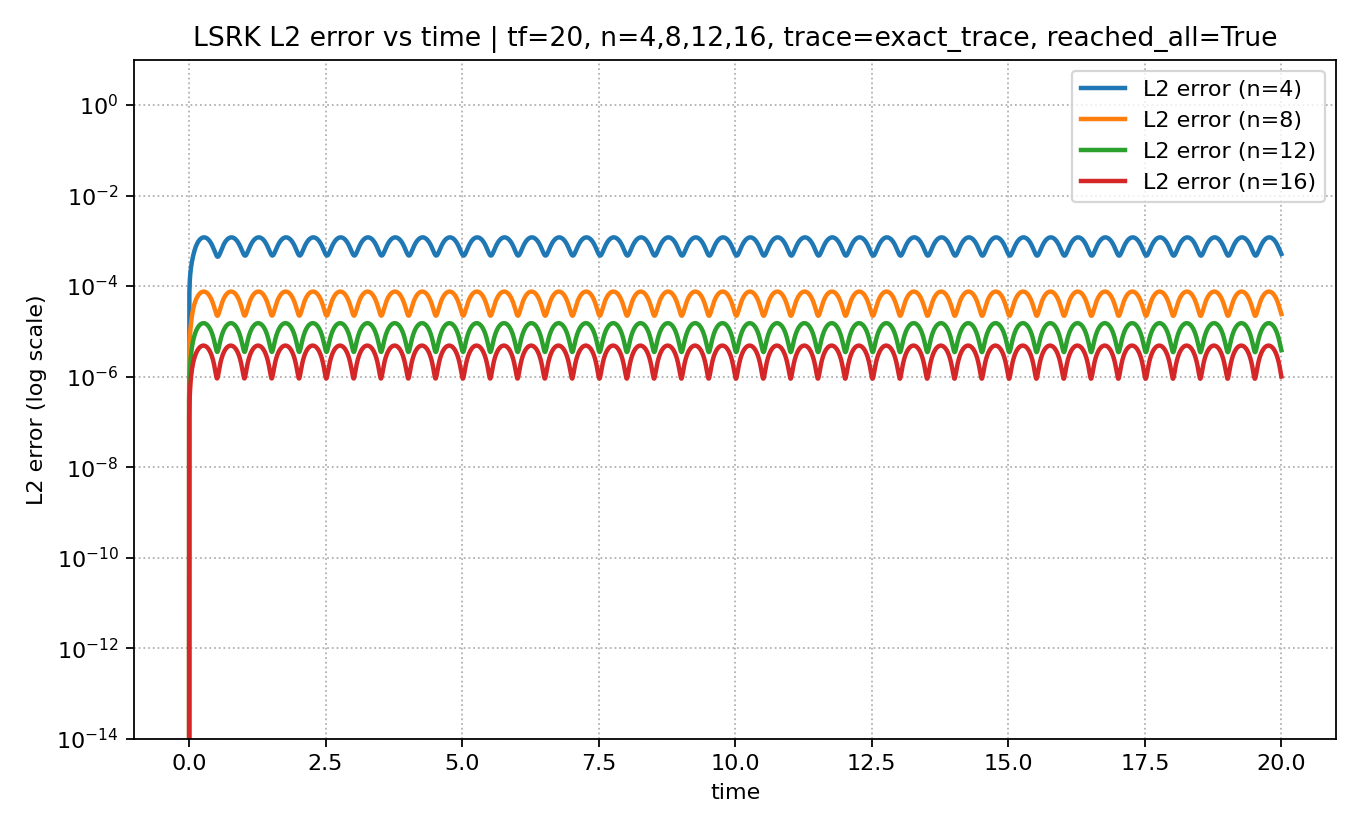

The table this chart was drawn from, first rows:
mesh_level, time, L2_error, Linf_error, max_abs_q
4, 0.0, 0.0, 0.0, 1.0
4, 0.007812, 7.245808197853864e-05, 0.0003364, 0.9996
4, 0.01562, 0.0001305, 0.0006519, 1
4, 0.02344, 0.0001799, 0.0009418, 0.9979
4, 0.03125, 0.0002234, 0.001314, 0.9998
4, 0.03906, 0.0002638, 0.001927, 0.9996
4, 0.04687, 0.0003035, 0.00262, 0.998
4, 0.05469, 0.0003439, 0.003375, 0.9999
4, 0.0625, 0.0003855, 0.004175, 1
4, 0.07031, 0.0004284, 0.005006, 1
4, 0.07812, 0.0004723, 0.005853, 0.9978
4, 0.08594, 0.0005169, 0.006706, 0.9994
4, 0.09375, 0.0005619, 0.007555, 0.9997
4, 0.1016, 0.000607, 0.00839, 0.9978
4, 0.1094, 0.0006518, 0.009203, 1
4, 0.1172, 0.000696, 0.009986, 0.9996
4, 0.125, 0.0007394, 0.01073, 1
4, 0.1328, 0.0007815, 0.01143, 0.9979
4, 0.1406, 0.0008223, 0.01207, 1
4, 0.1484, 0.0008614, 0.01265, 0.9982
4, 0.1562, 0.0008987, 0.01317, 1
4, 0.1641, 0.0009341, 0.01361, 1.001
4, 0.1719, 0.0009675, 0.01397, 0.9995
4, 0.1797, 0.0009987, 0.01426, 0.9995
4, 0.1875, 0.001028, 0.01446, 1
4, 0.1953, 0.001055, 0.01457, 1
4, 0.2031, 0.001079, 0.01461, 0.9978
4, 0.2109, 0.001101, 0.01455, 0.9994
4, 0.2187, 0.001121, 0.01441, 1.001
4, 0.2266, 0.001139, 0.01419, 0.9989
4, 0.2344, 0.001154, 0.01389, 1.001
4, 0.2422, 0.001166, 0.01351, 0.9997
4, 0.25, 0.001176, 0.01305, 1
4, 0.2578, 0.001183, 0.01253, 0.9979
4, 0.2656, 0.001188, 0.01276, 1
4, 0.2734, 0.001191, 0.01333, 0.9982
4, 0.2812, 0.001191, 0.01383, 0.9999
4, 0.2891, 0.001188, 0.01426, 1.001
4, 0.2969, 0.001183, 0.01462, 0.9995
4, 0.3047, 0.001175, 0.01489, 0.9996
4, 0.3125, 0.001165, 0.01509, 1
4, 0.3203, 0.001153, 0.0152, 1
4, 0.3281, 0.001138, 0.01523, 0.9981
4, 0.3359, 0.001121, 0.01518, 0.9997
4, 0.3437, 0.001101, 0.01504, 1.001
4, 0.3516, 0.00108, 0.01482, 0.9988
4, 0.3594, 0.001056, 0.01452, 1.001
4, 0.3672, 0.001031, 0.01414, 0.9997
4, 0.375, 0.001003, 0.01368, 1
4, 0.3828, 0.0009744, 0.01316, 0.9999
4, 0.3906, 0.0009437, 0.01258, 1
4, 0.3984, 0.0009115, 0.01193, 0.9982
4, 0.4062, 0.0008781, 0.01123, 1
4, 0.4141, 0.0008436, 0.01049, 0.9996
4, 0.4219, 0.0008081, 0.00971, 0.9979
4, 0.4297, 0.000772, 0.008898, 0.9998
4, 0.4375, 0.0007356, 0.008062, 1
4, 0.4453, 0.0006991, 0.007211, 0.9996
4, 0.4531, 0.0006629, 0.006354, 0.999
4, 0.4609, 0.0006274, 0.005497, 1.001
... 25,544 more rows
